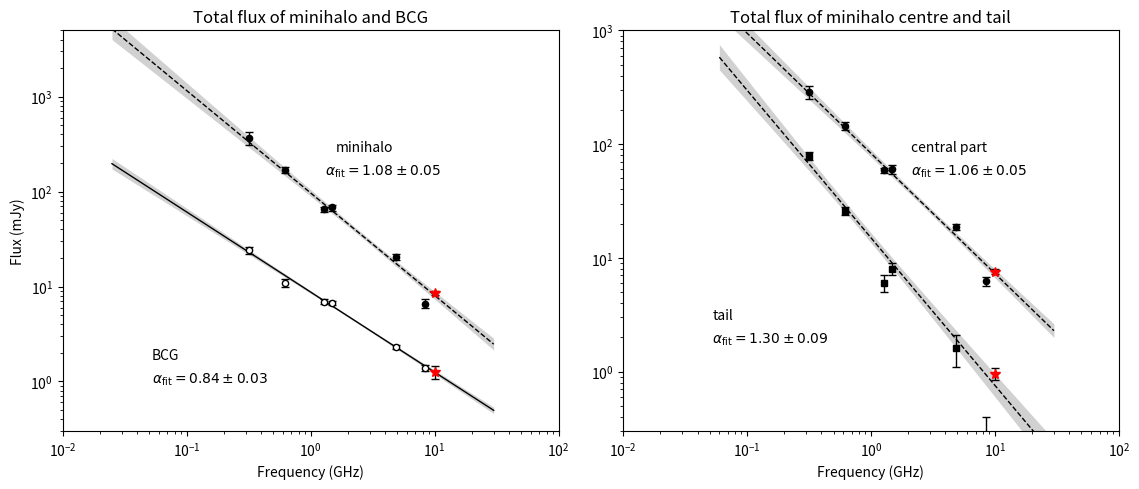
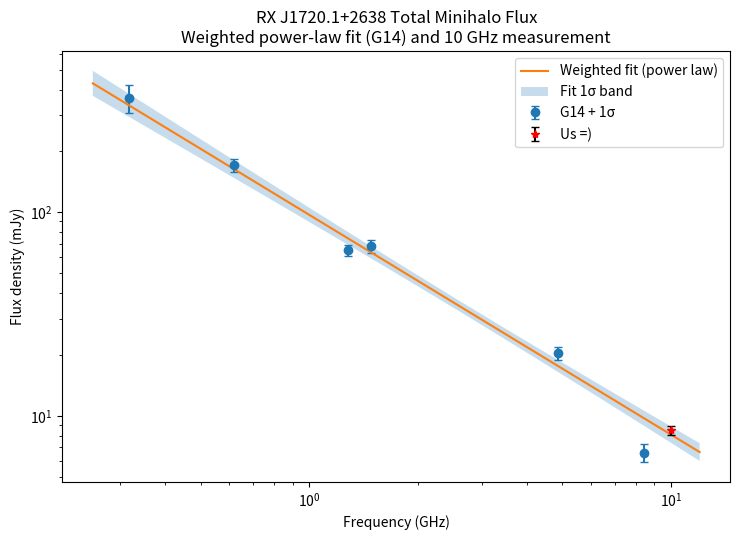

The matplotlib source for these figures, in order:
import math
from dataclasses import dataclass
from typing import Callable, Tuple, Optional

import numpy as np
import pandas as pd
import matplotlib.pyplot as plt


@dataclass(frozen=True)
class PowerLawFit:
    """
    Power-law fit in log10-space:

        log10(S) = a * log10(nu) + b
        S = beta * nu^{-alpha}, where alpha = -a, beta = 10**b

    Attributes
    ----------
    a, b : float
        Linear coefficients in log10 space.
    cov : (2,2) ndarray
        Covariance matrix of [a, b].
    alpha, beta : float
        Power-law parameters S = beta * nu^{-alpha}.
    sigma_alpha, sigma_b : float
        1-sigma uncertainties on alpha and b (in log10 space).
    """
    a: float
    b: float
    cov: np.ndarray
    alpha: float
    beta: float
    sigma_alpha: float
    sigma_b: float

    def predict_S(self, nu: np.ndarray | float) -> np.ndarray | float:
        """Predict S(nu) in mJy."""
        x = np.log10(nu)
        y = self.b + self.a * x
        return 10.0 ** y

    def sigma_y_at(self, nu: np.ndarray | float) -> np.ndarray | float:
        """Uncertainty of y=log10(S) at frequency nu."""
        x = np.log10(nu)
        # var(y) = [x, 1] @ cov @ [x, 1]^T
        v = np.vstack([np.atleast_1d(x), np.ones_like(np.atleast_1d(x))])  # shape (2, N)
        var_y = (v * (self.cov @ v)).sum(axis=0)
        sig_y = np.sqrt(var_y)
        return sig_y if np.ndim(x) else float(sig_y)

    def sigma_S_at(self, nu: np.ndarray | float) -> np.ndarray | float:
        """Uncertainty of S at frequency nu via error propagation."""
        S = self.predict_S(nu)
        sig_y = self.sigma_y_at(nu)
        sig_S = np.log(10.0) * S * sig_y
        return sig_S


def fit_powerlaw(freq: np.ndarray, flux: np.ndarray, flux_err: np.ndarray) -> PowerLawFit:
    """
    Weighted linear fit in log10-space. Weights are 1/sigma_y, where
    sigma_y = flux_err / (ln(10)*flux).

    Returns a PowerLawFit with helpers to evaluate S(nu) and uncertainties.
    """
    freq = np.asarray(freq, dtype=float)
    flux = np.asarray(flux, dtype=float)
    flux_err = np.asarray(flux_err, dtype=float)

    # y = log10(S), x = log10(nu), sigma_y by propagation
    x = np.log10(freq)
    y = np.log10(flux)
    sigma_y = flux_err / (flux * np.log(10.0))
    w = 1.0 / sigma_y

    coeffs, cov = np.polyfit(x, y, 1, w=w, cov=True)
    a, b = coeffs
    alpha = -a
    beta = 10.0 ** b
    sigma_alpha = math.sqrt(cov[0, 0])  # same as sigma_a; sign doesn’t matter for alpha
    sigma_b = math.sqrt(cov[1, 1])

    return PowerLawFit(a=a, b=b, cov=cov, alpha=alpha, beta=beta,
                       sigma_alpha=sigma_alpha, sigma_b=sigma_b)


def prepare_plot_band(fit: PowerLawFit,
                      nu_min: float,
                      nu_max: float,
                      n_points: int = 400) -> Tuple[np.ndarray, np.ndarray, np.ndarray, np.ndarray]:
    """
    Produce log-spaced grid and the 1σ band around the fit, ready for plotting.

    Returns
    -------
    nu_grid, S_fit, S_lower, S_upper
    """
    nu_grid = np.logspace(np.log10(nu_min), np.log10(nu_max), n_points)
    S_fit = fit.predict_S(nu_grid)
    sig_y = fit.sigma_y_at(nu_grid)
    # Convert ±sigma in log space to multiplicative bounds in linear space
    S_upper = 10.0 ** (np.log10(S_fit) + sig_y)
    S_lower = 10.0 ** (np.log10(S_fit) - sig_y)
    return nu_grid, S_fit, S_lower, S_upper


def point_deviation_from_fit(fit: PowerLawFit,
                             nu_meas: float,
                             S_meas: float,
                             sigma_meas: float) -> Tuple[float, float, float, float]:
    """
    Compare a single measurement against the fit at nu_meas.

    Returns
    -------
    S_pred : float
        Predicted flux from the fit.
    sigma_pred : float
        1σ uncertainty from the fit at nu_meas.
    z_fit : float
        (S_meas - S_pred) / sigma_pred      — deviation vs. fit uncertainty only.
    z_combined : float
        (S_meas - S_pred) / sqrt(sigma_pred^2 + sigma_meas^2) — combined uncertainty.
    """
    S_pred = float(fit.predict_S(nu_meas))
    sigma_pred = float(fit.sigma_S_at(nu_meas))
    delta = S_meas - S_pred
    z_fit = delta / sigma_pred if sigma_pred > 0 else np.nan
    sigma_combined = math.sqrt(sigma_pred**2 + sigma_meas**2)
    z_combined = delta / sigma_combined if sigma_combined > 0 else np.nan
    return S_pred, sigma_pred, z_fit, z_combined


# --- Helpers ---
def _scatter_with_errors(ax, f, s, e, *, label=None, facecolor="k", edgecolor="k", marker="o", star_color="r", star_marker="*", star_ms=7.0):
    # ax.errorbar(f, s, yerr=e, fmt=marker, mec=edgecolor, mfc=facecolor,
    #             ecolor=edgecolor, elinewidth=1.0, ms=4.5, lw=0.0, capsize=3, label=label)
    if f.size > 1:
        ax.errorbar(
            f[:-1], s[:-1], yerr=e[:-1],
            fmt=marker, mec=edgecolor, mfc=facecolor,
            ecolor=edgecolor, elinewidth=1.0, ms=4.5, lw=0.0, capsize=3,
            label=label  # keep the legend on the bulk points
        )

    # Last point is own
    ax.errorbar(
        f[-1], s[-1], yerr=e[-1],
        fmt=star_marker, mec=star_color, mfc=star_color,
        ecolor=edgecolor, elinewidth=1.0, ms=star_ms, lw=0.0, capsize=3,
        label=None  # avoid duplicate legend entry
    )


def _fit_line(ax, fit: PowerLawFit, fmin: float, fmax: float, *, ls="--", color="k", lw=1.0, n=200):
    g = np.logspace(np.log10(fmin), np.log10(fmax), n)
    ax.plot(g, fit.predict_S(g), ls=ls, color=color, lw=lw)
    return g

def _fit_with_band(ax, fit, fmin, fmax, *, color="k", ls="--", lw=1.0, alpha=0.18, n_points=400):
    nu, S_fit, S_lo, S_up = prepare_plot_band(fit, fmin, fmax, n_points=n_points)
    ax.fill_between(nu, S_lo, S_up, alpha=alpha, linewidth=0, color=color)
    ax.plot(nu, S_fit, ls=ls, lw=lw, color=color)


def _alpha_text(alpha: float, sigma: float) -> str:
    return rf"$\alpha_{{\rm fit}}={alpha:.2f}\pm{sigma:.2f}$"


# --- Plotting ---
def plot_rxj1720_seds(
    *,
    # Panel (a)
    minihalo: Tuple[np.ndarray, np.ndarray, np.ndarray],
    bcg: Tuple[np.ndarray, np.ndarray, np.ndarray],
    # Panel (b)
    central: Tuple[np.ndarray, np.ndarray, np.ndarray],
    tail: Tuple[np.ndarray, np.ndarray, np.ndarray],
    fig_size=(11.5, 5.0),
    savepath: Optional[str] = None,
):
    fig, (axA, axB) = plt.subplots(1, 2, figsize=fig_size)

    # ---------- Panel (a): minihalo + BCG ----------
    f_mh, s_mh, e_mh = minihalo
    f_bcg, s_bcg, e_bcg = bcg

    fit_mh = fit_powerlaw(f_mh, s_mh, e_mh)
    fit_bcg = fit_powerlaw(f_bcg, s_bcg, e_bcg)

    _scatter_with_errors(axA, f_mh, s_mh, e_mh, facecolor="k", edgecolor="k")
    _scatter_with_errors(axA, f_bcg, s_bcg, e_bcg, facecolor="w", edgecolor="k")

    # Fit lines (dashed) spanning the panel’s frequency range
    fmin_a = 0.025  # in GHz
    fmax_a = 30
    _fit_with_band(axA, fit_mh, fmin_a, fmax_a)
    _fit_with_band(axA, fit_bcg, fmin_a, fmax_a, ls="-", lw=1.0)

    axA.set_xscale("log")
    axA.set_yscale("log")
    axA.set_xlabel("Frequency (GHz)")
    axA.set_ylabel("Flux (mJy)")
    axA.set_title("Total flux of minihalo and BCG")
    axA.set_xlim(0.01, 100)
    axA.set_ylim(0.3, 5000)
    axA.text(0.55, 0.70, "minihalo", transform=axA.transAxes)
    axA.text(0.53, 0.64, _alpha_text(fit_mh.alpha, fit_mh.sigma_alpha), transform=axA.transAxes)
    axA.text(0.18, 0.18, "BCG", transform=axA.transAxes)
    axA.text(0.18, 0.12, _alpha_text(fit_bcg.alpha, fit_bcg.sigma_alpha), transform=axA.transAxes)

    # ---------- Panel (b): central + tail ----------
    f_c, s_c, e_c = central
    f_t, s_t, e_t = tail

    fit_c = fit_powerlaw(f_c, s_c, e_c)
    fit_t = fit_powerlaw(f_t, s_t, e_t)

    _scatter_with_errors(axB, f_c, s_c, e_c, facecolor="k", edgecolor="k")
    _scatter_with_errors(axB, f_t, s_t, e_t, facecolor="k", edgecolor="k", marker="s")

    fmin_b = 0.06   # (60 MHz)
    fmax_b = 30.0   # 30 GHz
    _fit_with_band(axB, fit_c, fmin_b, fmax_b)
    _fit_with_band(axB, fit_t, fmin_b, fmax_b)

    axB.set_xscale("log")
    axB.set_yscale("log")
    axB.set_xlabel("Frequency (GHz)")
    axB.set_title("Total flux of minihalo centre and tail")
    axB.set_xlim(0.01, 100)
    axB.set_ylim(0.3, 1000)
    axB.text(0.58, 0.70, "central part", transform=axB.transAxes)
    axB.text(0.58, 0.64, _alpha_text(fit_c.alpha, fit_c.sigma_alpha), transform=axB.transAxes)
    axB.text(0.18, 0.28, "tail", transform=axB.transAxes)
    axB.text(0.18, 0.22, _alpha_text(fit_t.alpha, fit_t.sigma_alpha), transform=axB.transAxes)

    # Cosmetics to echo the paper’s feel
    for ax in (axA, axB):
        ax.minorticks_on()
        ax.grid(False)
        # clean legend-less layout
    fig.tight_layout(w_pad=1.5)

    if savepath:
        fig.savefig(savepath, dpi=300, bbox_inches="tight")
    return fig


# --- Data ---
mh_freq = np.array([0.317, 0.617, 1.28, 1.48, 4.86, 8.44, 10])
mh_flux = np.array([365,   170,   65,    68,    20.3,  6.6, 8.50])
mh_err  = np.array([58,    12,    4,     5,     1.5,   0.7, 0.44])

bcg_freq = mh_freq
# Estimated own points now
bcg_flux = np.array([24, 11, 6.9, 6.7, 2.3, 1.4, 1.27])
bcg_err  = np.array([2, 1, 0.4, 0.3, 0.1, 0.1, 0.2])

central_freq = mh_freq
central_flux = np.array([286, 144, 59, 60, 18.7, 6.2, 7.54])
central_err  = np.array([38, 11, 3, 5, 1.3, 0.6, 0.39])

tail_freq = mh_freq
tail_flux = np.array([79, 26, 6, 8, 1.6, 0.2, 0.96])
tail_err  = np.array([6, 2, 1, 1, 0.5, 0.2, 0.11])

# --- Recreate G14 plot with our points ---
plot_rxj1720_seds(
    minihalo=(mh_freq, mh_flux, mh_err),
    bcg=(bcg_freq, bcg_flux, bcg_err),
    central=(central_freq, central_flux, central_err),
    tail=(tail_freq, tail_flux, tail_err),
    savepath="rxj1720_seds.png",
)


# --- Total minihalo only ---
fit = fit_powerlaw(mh_freq, mh_flux, mh_err)

# Prepare a plotting band (extend a touch below min for nicer look)
nu_min = 10 ** (np.log10(mh_freq.min()) - 0.1)
nu_max = 12.0
nu_grid, S_fit, S_lower, S_upper = prepare_plot_band(fit, nu_min, nu_max, n_points=400)

# Example single-point comparison @ 10 GHz
nu_meas = mh_freq[-1]
S_meas = mh_flux[-1]
sigma_meas = mh_err[-1]
S_pred, sigma_pred, z_fit, z_combined = point_deviation_from_fit(fit, nu_meas, S_meas, sigma_meas)

# Plot
plt.figure(figsize=(7.5, 5.5))
plt.errorbar(mh_freq[:-1], mh_flux[:-1], yerr=mh_err[:-1], fmt='o', label="G14 + 1σ", capsize=3)
plt.plot(nu_grid, S_fit, '-', label="Weighted fit (power law)")
plt.fill_between(nu_grid, S_lower, S_upper, alpha=0.25, label="Fit 1σ band")
plt.errorbar(nu_meas, S_meas, yerr=sigma_meas, fmt='*', c='r', ecolor='k', label="Us =)", capsize=3)
plt.xscale('log')
plt.yscale('log')
plt.xlabel("Frequency (GHz)")
plt.ylabel("Flux density (mJy)")
plt.title("RX J1720.1+2638 Total Minihalo Flux\nWeighted power-law fit (G14) and 10 GHz measurement")
plt.legend()
plt.tight_layout()
plt.savefig("minihalo_fit.png")

# Console summary
print(f"alpha = {fit.alpha:.3f} ± {fit.sigma_alpha:.3f}")
print(f"S_10GHz(pred) = {S_pred:.3f} ± {sigma_pred:.3f} mJy")
print(f"S_10GHz(meas) = {S_meas:.3f} mJy  →  Δ = {S_meas - S_pred:.4f} mJy,  z_fit = {z_fit:.2f},  z_combined = {z_combined:.2f}")
